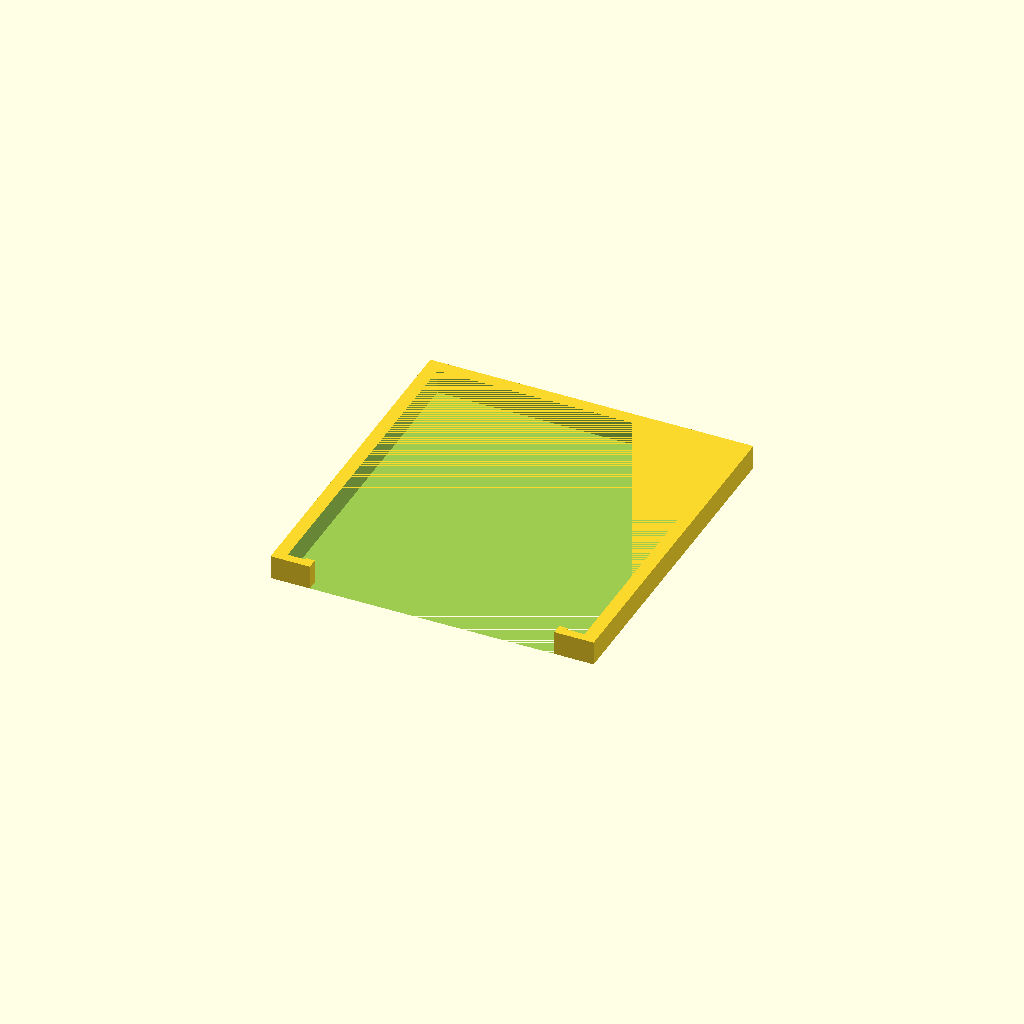
Cell 1 — every parameter at its default value.
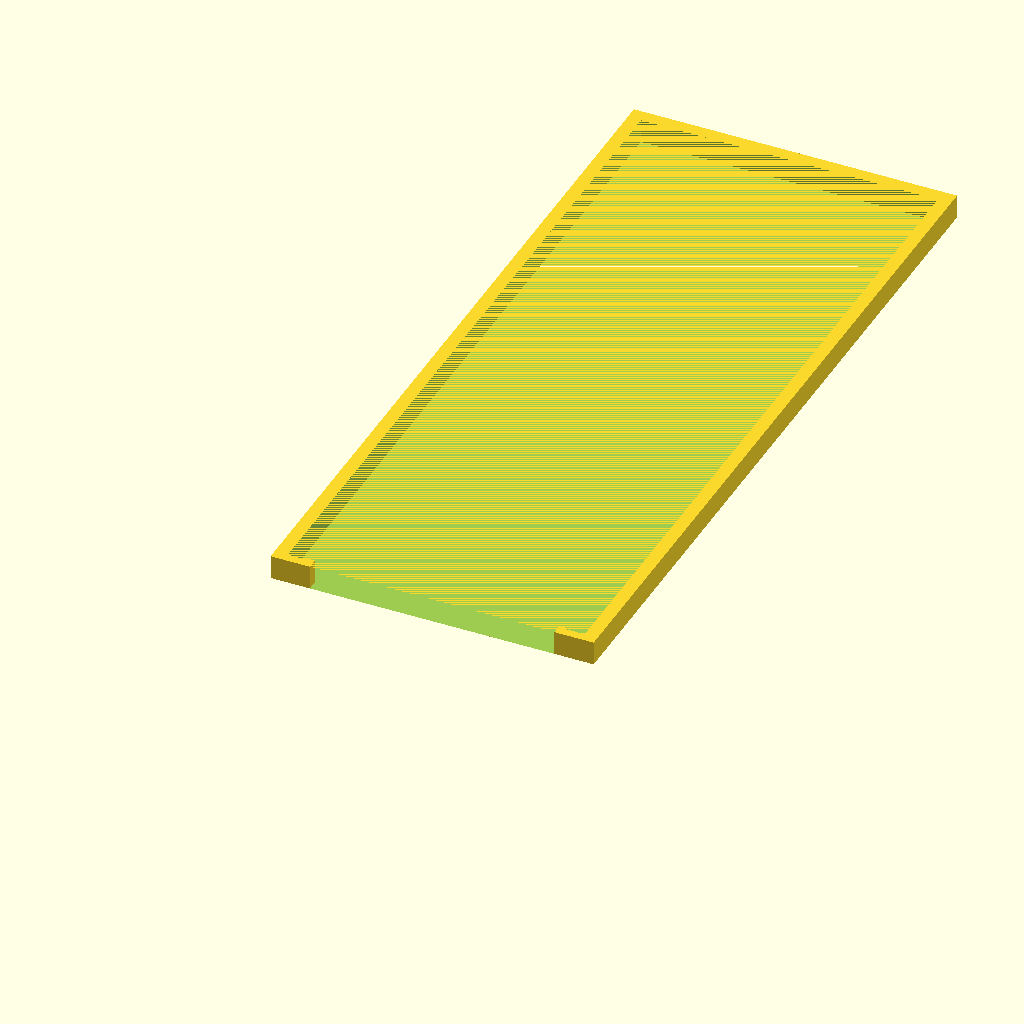
Cell 2 — handleHeight set to 200, the other parameters unchanged.
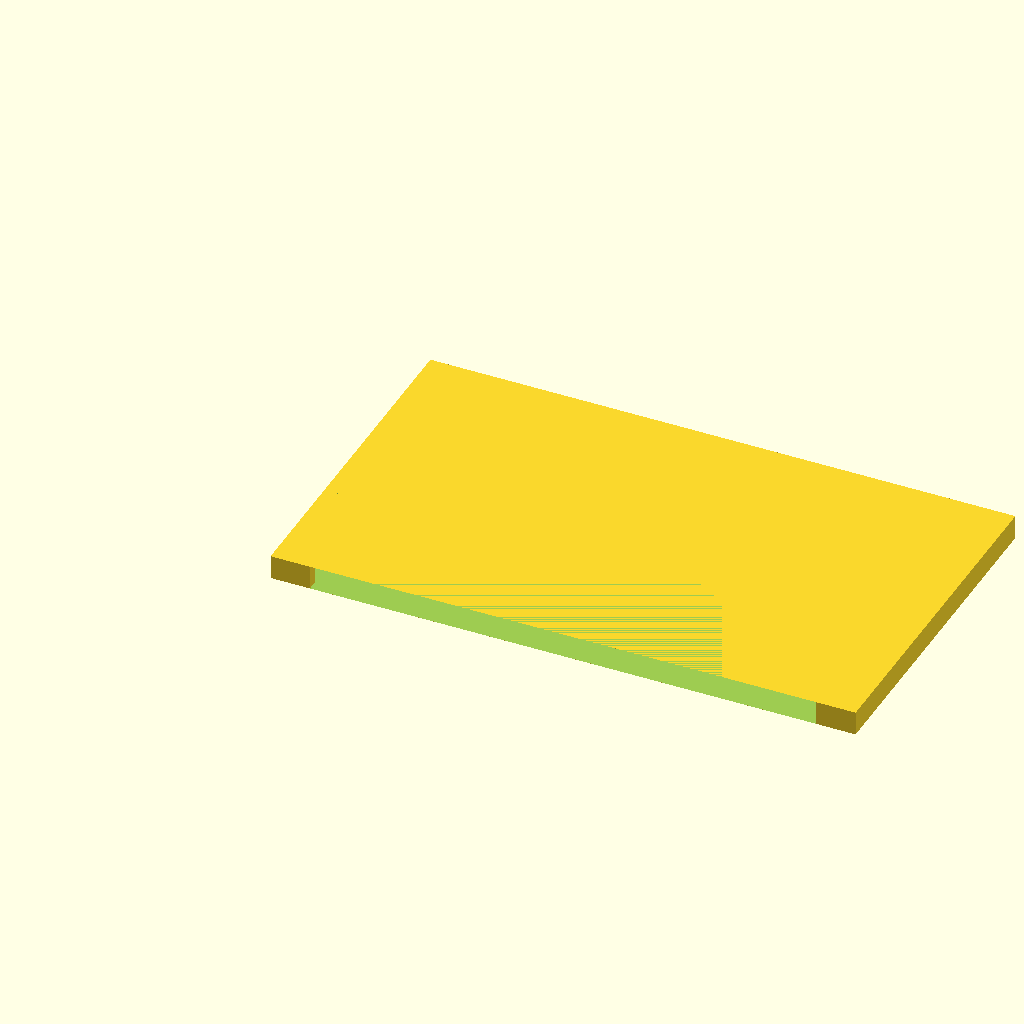
Cell 3 — slides set to 30, the other parameters unchanged.
One fixed orthographic camera (rotation 55°, 0°, 25°; colour scheme Cornfield) for every cell.
Source of the model, inputs/thingiverse/files/thing-521814/Parametric-Handle-for-Microscope-Slide-Holderc4e2724b37428751fa2c2c5c965a123d-Handle.scad:
// Lucas Wilder - Michigan Technological University - EE 4777
// Handle

// Height from bottom of holder to top of handle in mm
handleHeight = 100;

// Number of slides
slides = 15;

actualHeight = handleHeight-21.5;

union()
{
	difference()
	{
		union()
		{
			// Main body
			cube(size = [(4*slides)+14,actualHeight,5.5],
							center = false);
		
		}
	
		// Main cut
		translate([3,-6,0]) 
		cube(size = [(4*slides)+8,actualHeight+3,5.5],
				center = false);	

	}
	
	cube(size = [9,2,5.5]);
	translate([7,0,0]) cube(size = [2,2.5,5.5]);

	translate([(4*slides)+5,0,0])cube(size = [9,2,5.5]);
	translate([(4*slides)+5,0,0]) cube(size = [2,2.5,5.5]);
}
Customizer parameters (derived from the source; name, type, default, range or options):
handleHeight: number, default 100
slides: number, default 15
